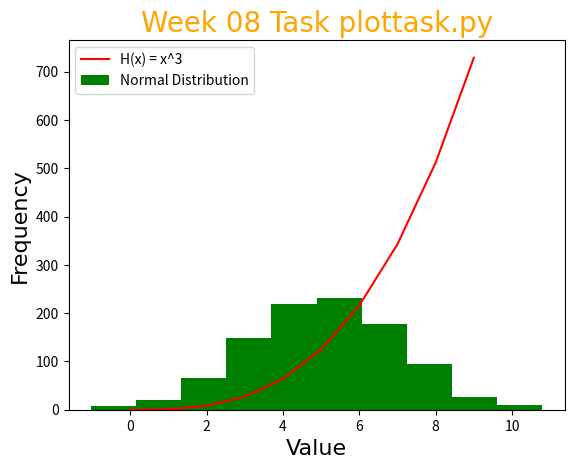

Reproduce this figure in Python.
#https://stackoverflow.com/questions/20011494/plot-normal-distribution-with-matplotlib
#https://chat.openai.com/chat
#https://www.statology.org/numpy-linspace-vs-arange/

import numpy as np
import matplotlib.pyplot as plt

# Define the function h(x) = x^3
def h(x):
    return x ** 3

#Create an array of x values in the range 0, 10 and get y values using h(x) = x^3
x = np.array(range(0, 10))
#print(x)
y = h(x)

# Create a plot of h(x) vs. x
plt.plot(x, y, label='H(x) = x^3', color="red")

# Generate 1000 random values from a normal distribution with mean 5 and standard deviation 2
data = np.random.normal(5, 2, 1000)

# Create a histogram
plt.hist(data, bins = 10, label = 'Normal Distribution', color = "green")

# Add labels and a title
plt.xlabel('Value',fontsize="16",font = "Lucida Console")
plt.ylabel('Frequency',fontsize="16",font = "Lucida Console")
plt.title('Week 08 Task plottask.py',font = "Lucida Console",fontsize="20",color="orange")
plt.legend()
# Show both of the plots
plt.show()